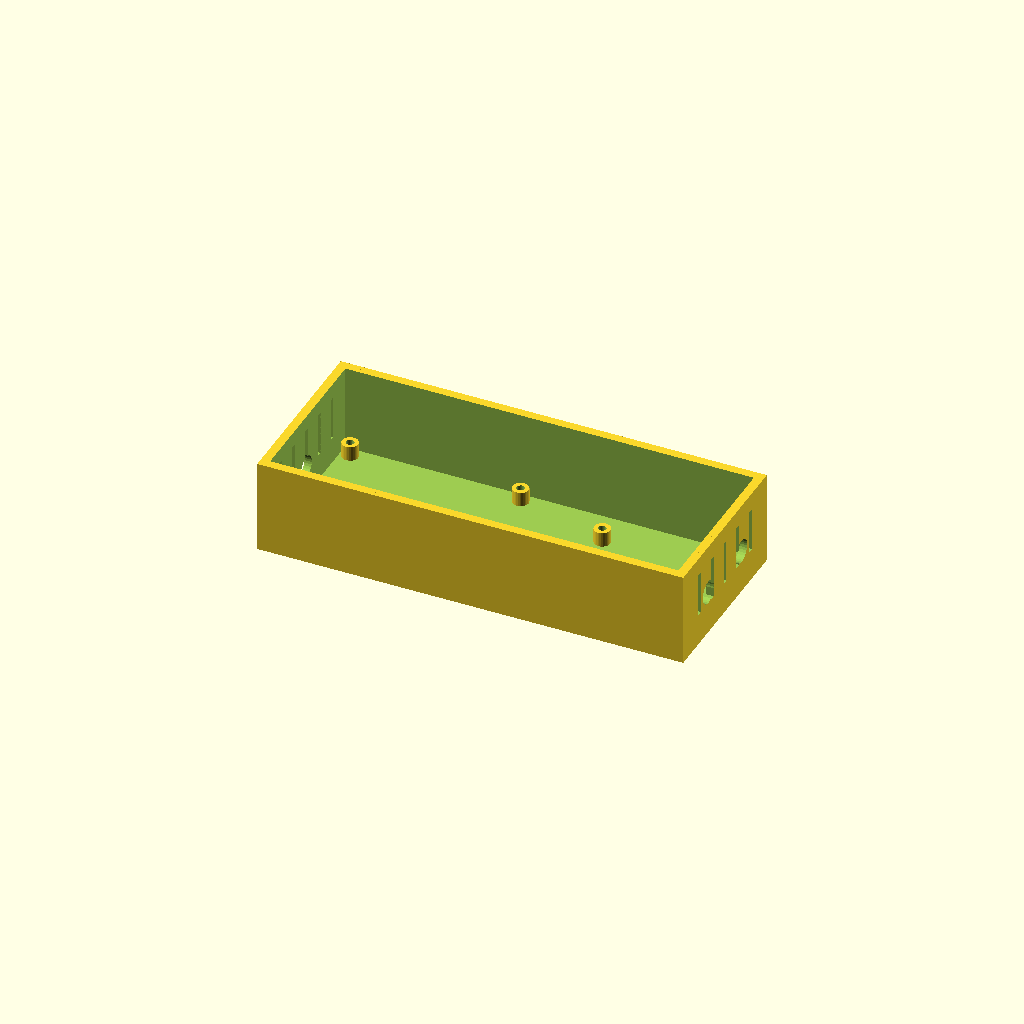
Cell 1 — every parameter at its default value.
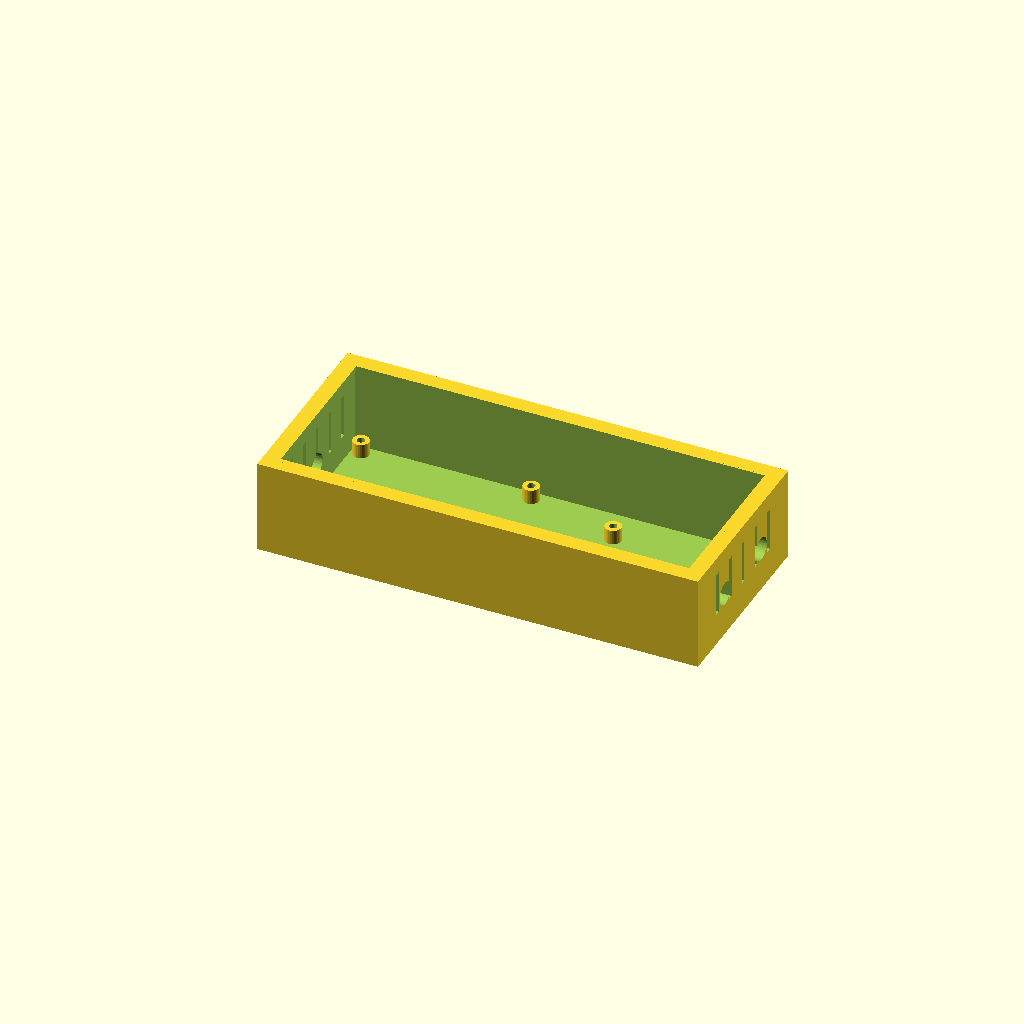
Cell 2 — wall set to 5, the other parameters unchanged.
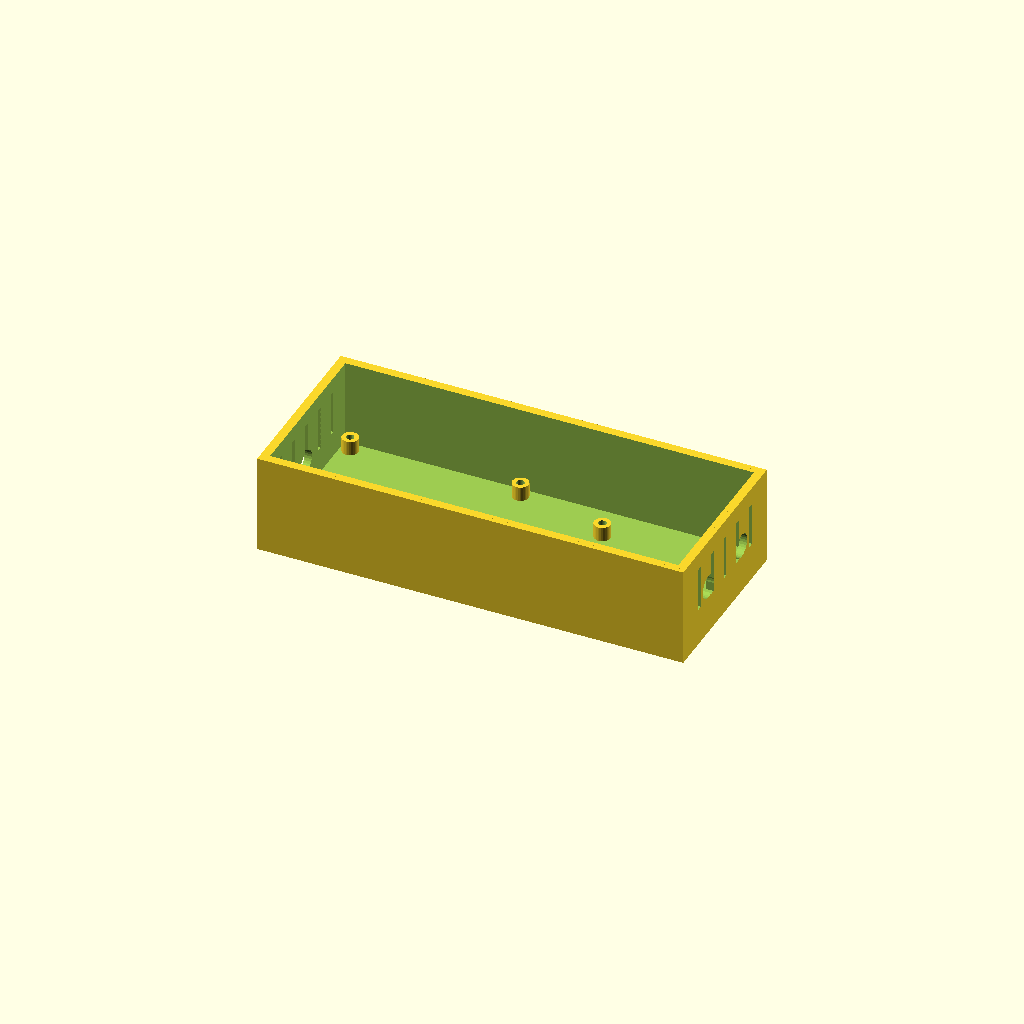
Cell 3: the same model with floor_t = 4.
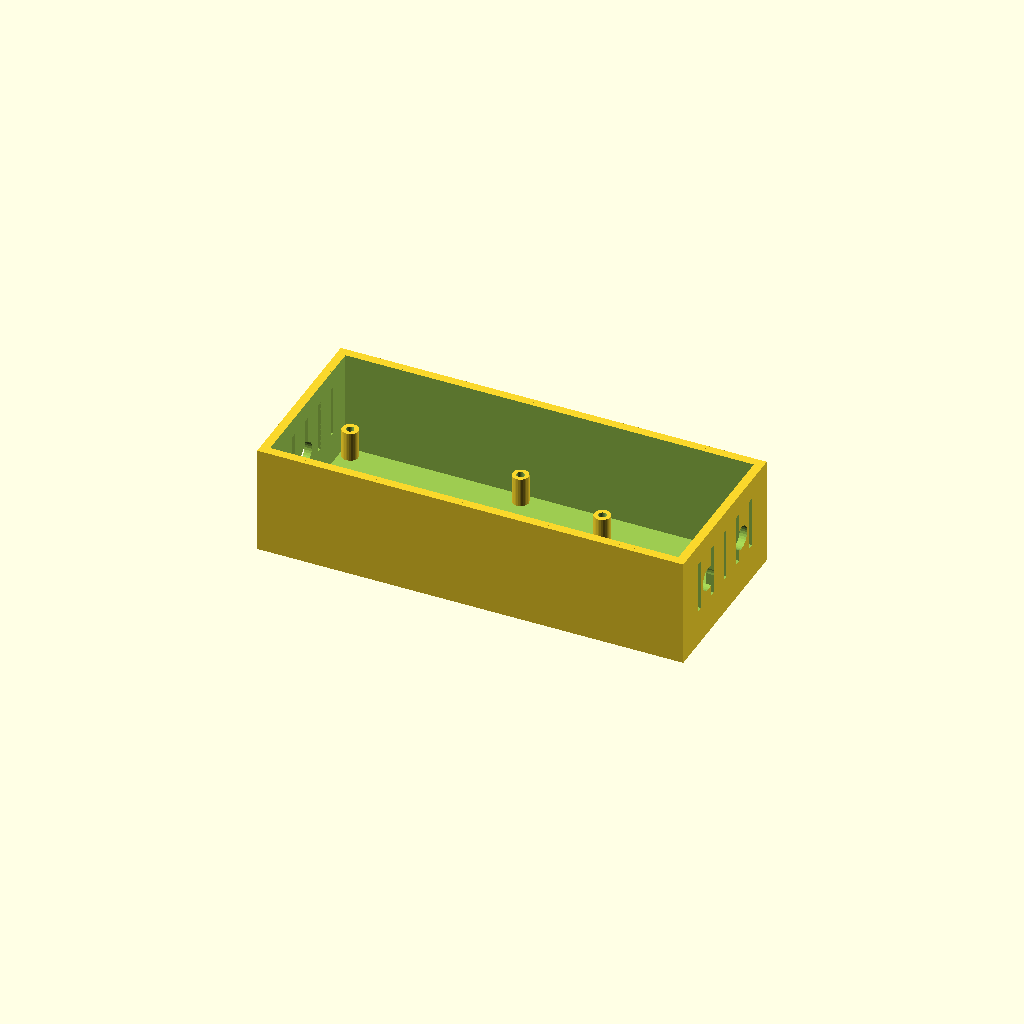
Cell 4: standoff_h = 10 (everything else at default).
All cells are drawn from one camera (rotation 55°, 0°, 25°, orthographic, colour scheme Cornfield), so only the parameter changes between them.
Source of the model, hardware/case.scad:
// Kinomap Resistance Bridge — 3D Printable Case
// Holds: Raspberry Pi (3B+/4 or Zero 2W) + 2-channel relay module
//
// Print settings:
//   Layer height: 0.2mm
//   Infill: 15-20%
//   Supports: No (designed to print without)
//   Material: PLA or PETG
//
// Usage:
//   1. Set rpi_model to "3" or "zero" below
//   2. Render and export STL
//   3. Print base and lid separately (set part = "base" or "lid")

/* [Configuration] */

// Which RPi model?
rpi_model = "3"; // ["3":RPi 3B+/4, "zero":RPi Zero 2W]

// Which part to render?
part = "base"; // ["base":Base, "lid":Lid, "both":Both (exploded)]

// Wall thickness (mm)
wall = 2.5;

// Floor/ceiling thickness (mm)
floor_t = 2.0;

// Standoff height for PCBs (mm)
standoff_h = 5.0;

// Standoff diameter (mm)
standoff_d = 5.5;

// Screw hole diameter — M2.5 (mm)
screw_d = 2.7;

// Cable hole diameter (mm)
cable_hole_d = 8.0;

// Vent slot width (mm)
vent_w = 2.0;

// Vent slot count per side
vent_count = 5;

// Lid snap-fit tolerance (mm)
tolerance = 0.3;

// Gap between RPi and relay module (mm)
component_gap = 5;

/* [Hidden] */
$fn = 30;

// ── Component Dimensions ──────────────────────────

// RPi 3B+/4
rpi3_pcb  = [85, 56];
rpi3_holes = [
    [3.5, 3.5],
    [3.5, 52.5],
    [61.5, 3.5],
    [61.5, 52.5],
];

// RPi Zero 2W
rpiz_pcb  = [65, 30];
rpiz_holes = [
    [3.5, 3.5],
    [3.5, 26.5],
    [61.5, 3.5],
    [61.5, 26.5],
];

// 2-channel relay module (typical)
relay_pcb = [50, 38];
relay_holes = [
    [3.5, 3.5],
    [3.5, 34.5],
    [46.5, 3.5],
    [46.5, 34.5],
];

// ── Derived Dimensions ────────────────────────────

rpi_pcb   = (rpi_model == "3") ? rpi3_pcb : rpiz_pcb;
rpi_holes = (rpi_model == "3") ? rpi3_holes : rpiz_holes;

// Interior dimensions
inner_w = rpi_pcb[0] + component_gap + relay_pcb[0];
inner_d = max(rpi_pcb[1], relay_pcb[1]);
inner_h = standoff_h + 25;  // PCB + tallest component clearance

// Outer dimensions
outer_w = inner_w + wall * 2;
outer_d = inner_d + wall * 2;
outer_h = inner_h + floor_t;

// Lid
lid_h = floor_t + 3;  // ceiling + snap lip

// RPi position (bottom-left of RPi PCB footprint inside case)
rpi_x = wall;
rpi_y = wall + (inner_d - rpi_pcb[1]) / 2;

// Relay position (to the right of RPi)
relay_x = wall + rpi_pcb[0] + component_gap;
relay_y = wall + (inner_d - relay_pcb[1]) / 2;

// ── Modules ───────────────────────────────────────

module standoff(pos, h=standoff_h, d=standoff_d, hole_d=screw_d) {
    translate([pos[0], pos[1], floor_t])
    difference() {
        cylinder(h=h, d=d);
        cylinder(h=h+1, d=hole_d);
    }
}

module vent_slots(length, count=vent_count, slot_w=vent_w) {
    spacing = length / (count + 1);
    for (i = [1:count]) {
        translate([0, i * spacing - slot_w/2, 0])
        cube([wall + 1, slot_w, inner_h * 0.5]);
    }
}

module cable_hole(pos, d=cable_hole_d) {
    translate(pos)
    rotate([0, 90, 0])
    cylinder(h=wall+2, d=d, center=true);
}

module base() {
    difference() {
        // Outer shell
        cube([outer_w, outer_d, outer_h]);

        // Hollow interior
        translate([wall, wall, floor_t])
        cube([inner_w, inner_d, inner_h + 1]);

        // Ventilation slots — left side
        translate([-0.5, wall, floor_t + inner_h * 0.3])
        vent_slots(inner_d);

        // Ventilation slots — right side
        translate([outer_w - wall - 0.5, wall, floor_t + inner_h * 0.3])
        vent_slots(inner_d);

        // Cable hole — back wall (for wires to bike buttons)
        cable_hole([outer_w - wall/2, outer_d * 0.3, floor_t + standoff_h + 8]);

        // Cable hole — back wall (for speed sensor wire)
        cable_hole([outer_w - wall/2, outer_d * 0.7, floor_t + standoff_h + 8]);

        // Cable hole — left wall (for RPi power USB)
        cable_hole([wall/2, outer_d * 0.5, floor_t + standoff_h + 5]);
    }

    // RPi standoffs
    for (hole = rpi_holes) {
        standoff([rpi_x + hole[0], rpi_y + hole[1]]);
    }

    // Relay module standoffs
    for (hole = relay_holes) {
        standoff([relay_x + hole[0], relay_y + hole[1]]);
    }

    // Lid snap-fit ledge (inner lip)
    translate([wall - 1, wall - 1, outer_h - 1.5])
    difference() {
        cube([inner_w + 2, inner_d + 2, 1.5]);
        translate([1.5, 1.5, -0.5])
        cube([inner_w - 1, inner_d - 1, 2.5]);
    }
}

module lid() {
    difference() {
        cube([outer_w, outer_d, lid_h]);

        // Snap-fit recess
        translate([wall - 1 + tolerance, wall - 1 + tolerance, -0.5])
        cube([inner_w + 2 - tolerance*2, inner_d + 2 - tolerance*2, 2]);
    }
}

// ── Render ────────────────────────────────────────

if (part == "base") {
    base();
} else if (part == "lid") {
    lid();
} else {
    // Exploded view
    base();
    translate([0, 0, outer_h + 15])
    lid();
}
Customizer parameters (derived from the source; name, type, default, range or options):
rpi_model: string, default "3"
part: string, default "base"
wall: number, default 2.5
floor_t: number, default 2
standoff_h: number, default 5
standoff_d: number, default 5.5
screw_d: number, default 2.7
cable_hole_d: number, default 8
vent_w: number, default 2
vent_count: number, default 5
tolerance: number, default 0.3
component_gap: number, default 5
